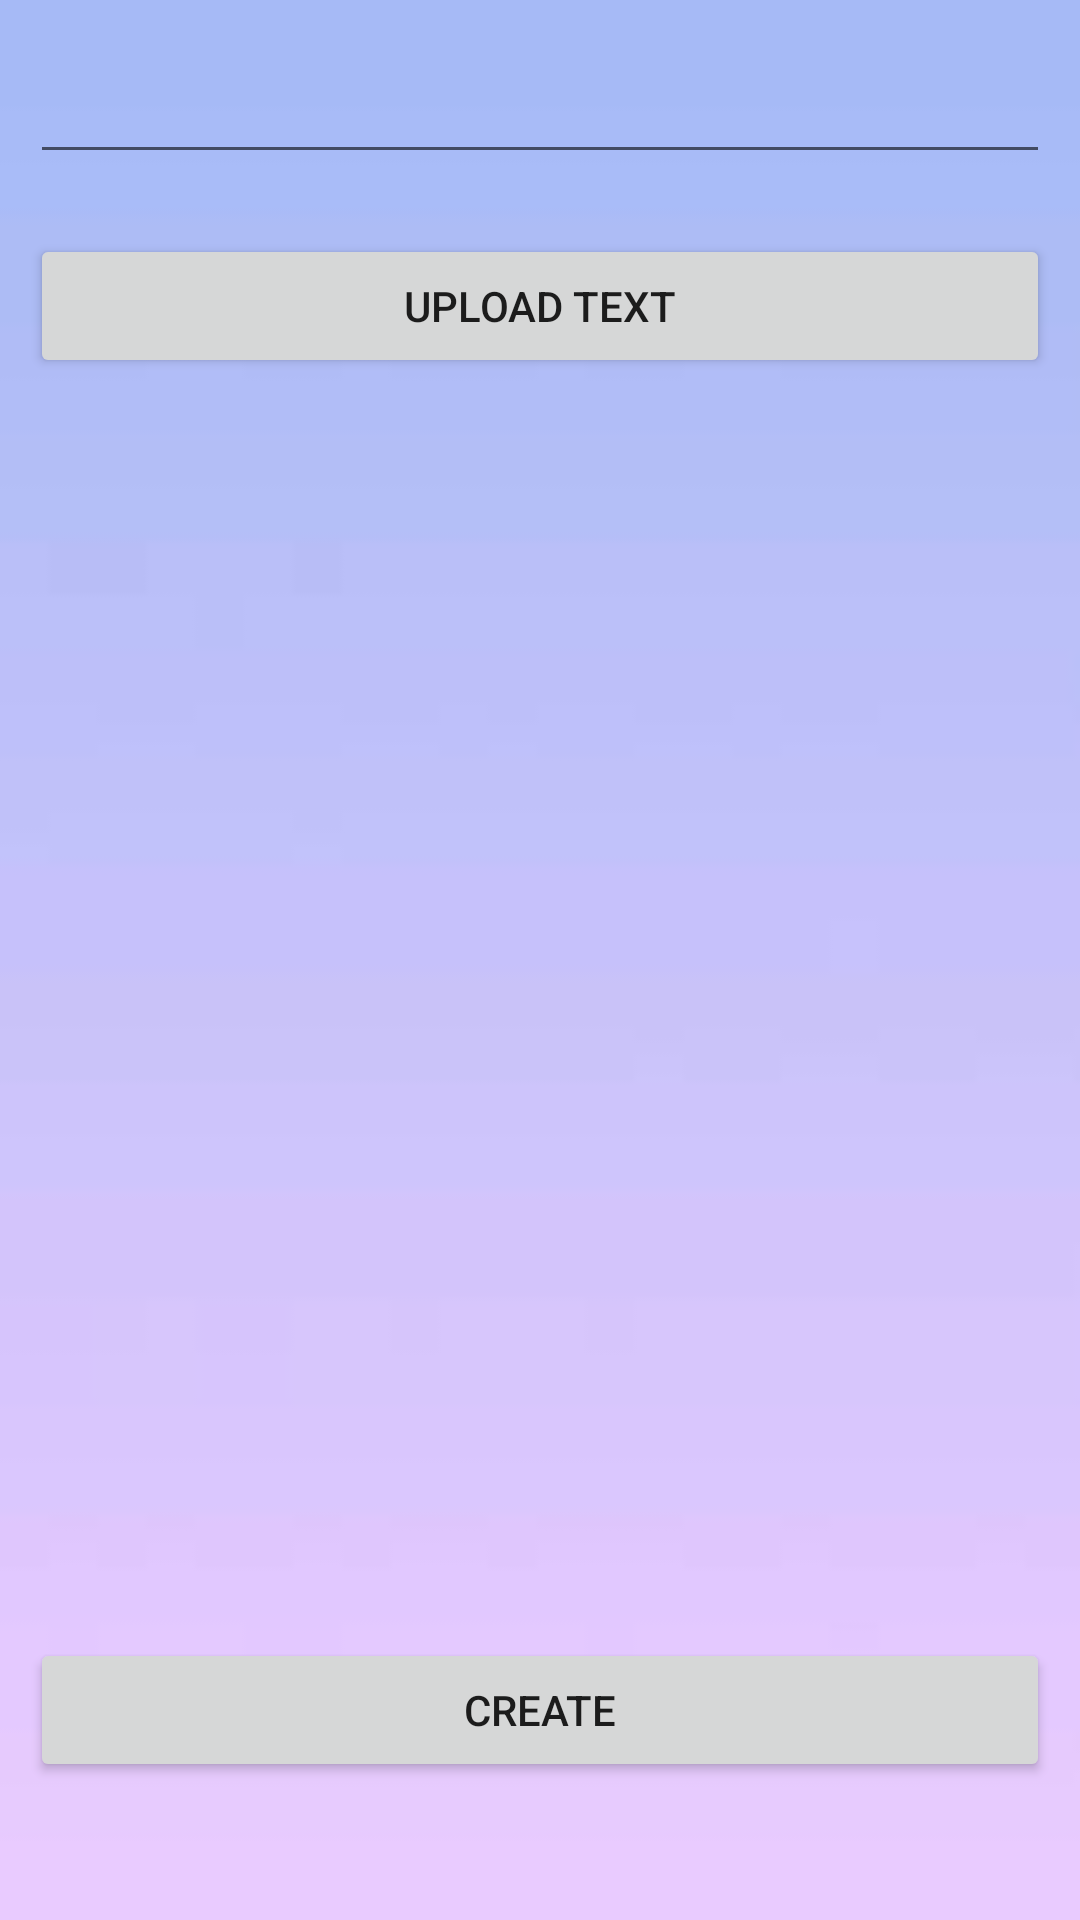

Produce the Android XML layout that renders to this screen, including the resource entries it uses.
<!-- AndroidManifest.xml: application theme Theme.AutioBook -->
<!-- res/layout/fragment_create_audiobook.xml -->
<?xml version="1.0" encoding="utf-8"?>
<LinearLayout xmlns:android="http://schemas.android.com/apk/res/android"
    xmlns:tools="http://schemas.android.com/tools"
    android:layout_width="match_parent"
    android:layout_height="match_parent"
    android:background="@drawable/images"
    android:gravity="center|top"
    android:orientation="vertical"
    tools:context=".CreateAudiobook">

    <EditText
        android:id="@+id/etTitle"
        android:layout_width="match_parent"
        android:layout_height="wrap_content"
        android:layout_margin="10dp"
        android:ems="10"
        android:inputType="textPersonName"
        android:minHeight="48dp"
        tools:text="Enter a title" />

    <Button
        android:id="@+id/btnUpload"
        android:layout_width="match_parent"
        android:layout_height="wrap_content"
        android:layout_margin="10dp"
        android:text="Upload Text" />

    <ScrollView
        android:layout_width="match_parent"
        android:layout_height="400dp">

        <TextView
            android:id="@+id/tvPreview"
            android:layout_width="match_parent"
            android:layout_height="wrap_content"
            android:layout_margin="10dp"
            android:text=""
            android:textAppearance="@style/TextAppearance.AppCompat.Body1"
            tools:text="Barry B. Benson, an idealistic honey bee who has the ability to talk to humans, has recently graduated from college and is about to enter the hive's Honex Industries honey-making workforce with his best friend Adam Flayman. Barry is initially excited to join the workforce, but his ambitious, insubordinate attitude emerges upon discovering that his choice of job will never change once picked. Later, the two bees run into a group of Pollen Jocks, bees who collect pollen from flowers outside the hive, and they offer to take Barry with them if he is &quot;bee enough&quot;. While on his first pollen-gathering expedition in New York City, Barry gets lost in the rain, and ends up on the balcony of a human florist named Vanessa Bloome. Upon noticing Barry, Vanessa's boyfriend Ken attempts to squash him, but Vanessa gently catches and releases Barry outside the window, saving his life. " />
    </ScrollView>

    <Button
        android:id="@+id/btnCreate"
        android:layout_width="match_parent"
        android:layout_height="wrap_content"
        android:layout_margin="10dp"
        android:text="Create" />
</LinearLayout>
<!-- resources referenced by this layout -->
<resources>
  <!-- drawable images: png bitmap (drawable, 3307 bytes) -->
  <style name="Theme.AutioBook" parent="Theme.MaterialComponents.DayNight.DarkActionBar">
          
          <item name="colorPrimary">@color/purple_500</item>
          <item name="colorPrimaryVariant">@color/purple_700</item>
          <item name="colorOnPrimary">@color/white</item>
          
          <item name="colorSecondary">@color/teal_200</item>
          <item name="colorSecondaryVariant">@color/teal_700</item>
          <item name="colorOnSecondary">@color/black</item>
          
          <item name="android:statusBarColor" tools:targetApi="l">?attr/colorPrimaryVariant</item>
          
      </style>
  <!-- not gathered from this repository: default colours our renderer supplied (Android Studio template values) -->
  <color name="purple_500">#FF6200EE</color>
  <color name="purple_700">#FF3700B3</color>
  <color name="teal_200">#FF03DAC5</color>
  <color name="teal_700">#FF018786</color>
  <color name="black">#FF000000</color>
  <color name="white">#FFFFFFFF</color>
</resources>
